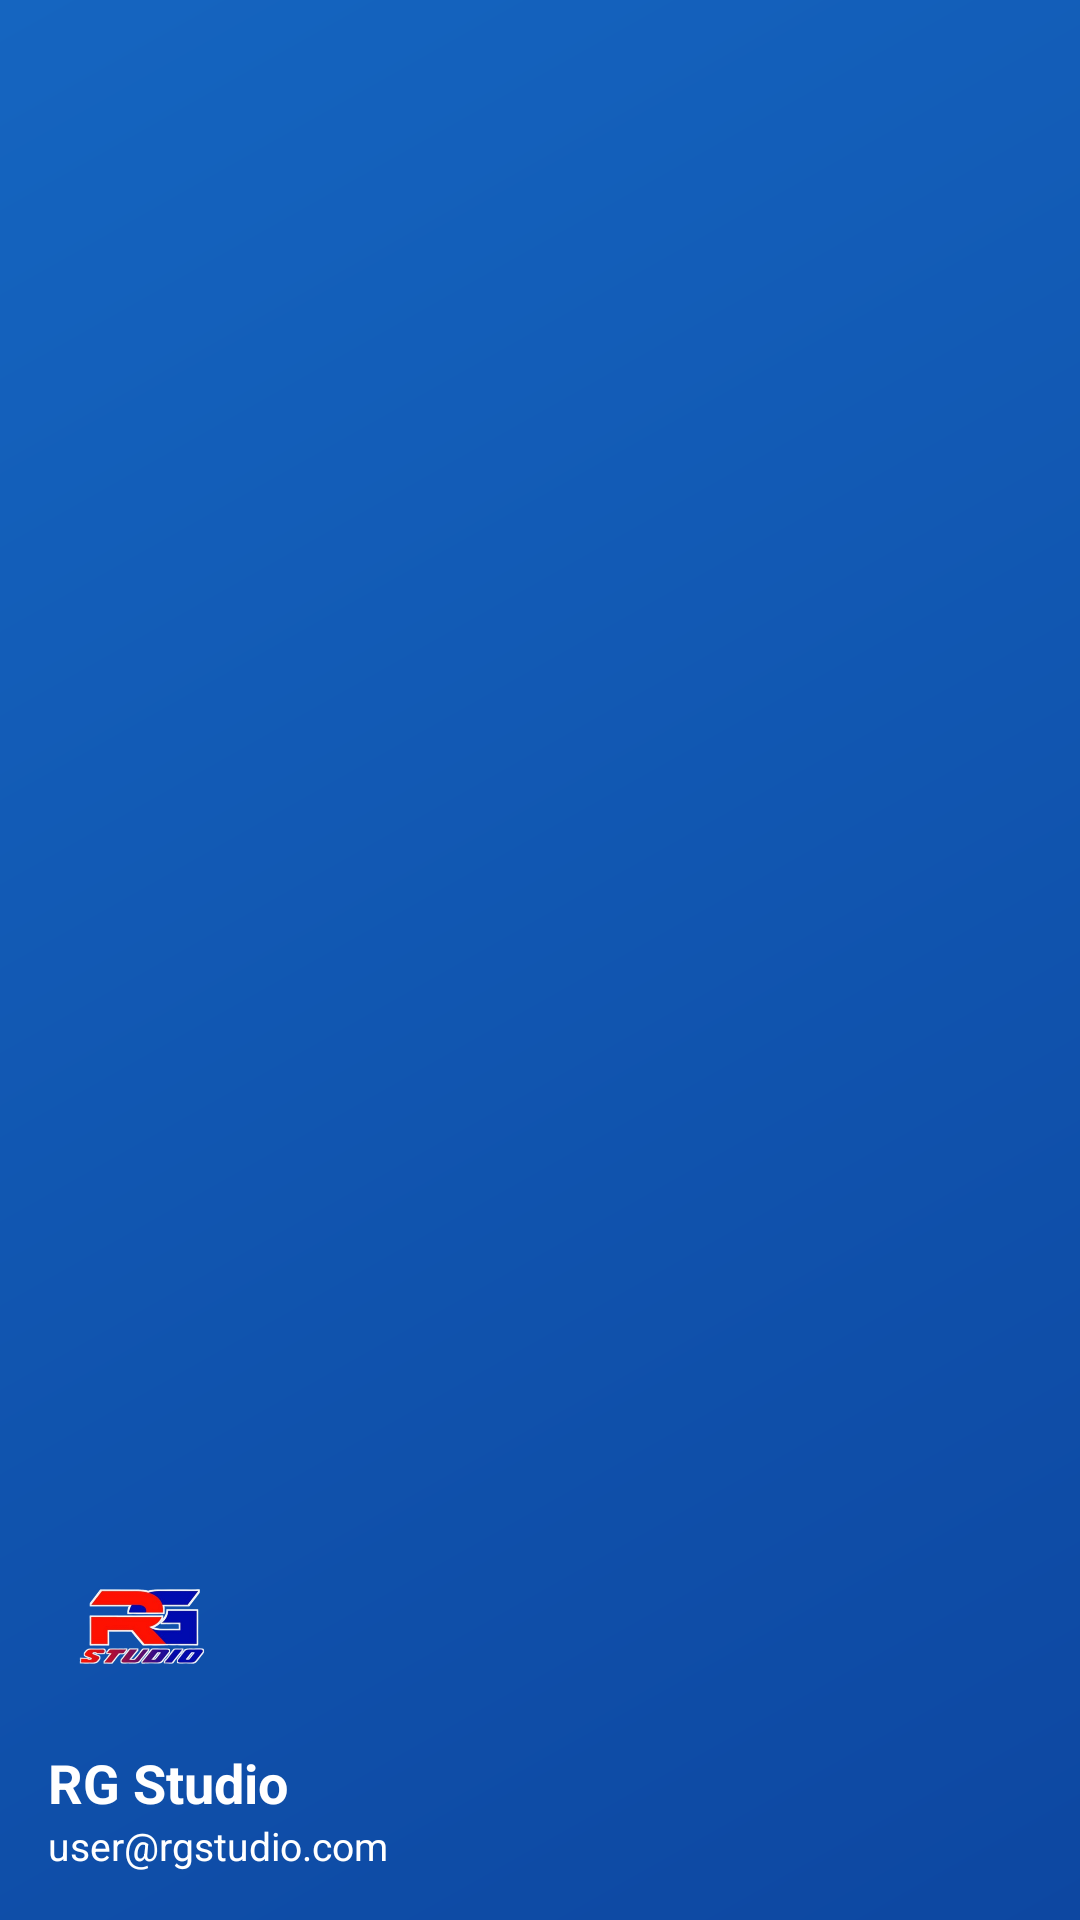

Reconstruct the res/layout file that produces this screen, plus the resources it refers to.
<!-- AndroidManifest.xml: application theme Theme.RGStudio -->
<!-- res/layout/nav_header.xml -->
<?xml version="1.0" encoding="utf-8"?>
<LinearLayout xmlns:android="http://schemas.android.com/apk/res/android"
    android:layout_width="match_parent"
    android:layout_height="180dp"
    android:background="@drawable/nav_header_bg"
    android:gravity="bottom"
    android:orientation="vertical"
    android:padding="16dp">

    <ImageView
        android:id="@+id/ivNavAvatar"
        android:layout_width="64dp"
        android:layout_height="64dp"
        android:src="@drawable/logo_placeholder"
        android:contentDescription="Avatar" />

    <TextView
        android:id="@+id/tvNavName"
        android:layout_width="wrap_content"
        android:layout_height="wrap_content"
        android:layout_marginTop="8dp"
        android:text="RG Studio"
        android:textColor="@color/white"
        android:textSize="18sp"
        android:textStyle="bold" />

    <TextView
        android:id="@+id/tvNavEmail"
        android:layout_width="wrap_content"
        android:layout_height="wrap_content"
        android:text="user@rgstudio.com"
        android:textColor="@color/white"
        android:textSize="13sp" />

</LinearLayout>
<!-- resources referenced by this layout -->
<resources>
  <color name="white">#FFFFFF</color>
  <!-- drawable logo_placeholder: png bitmap (drawable, 71368 bytes) -->
  <!-- drawable nav_header_bg (drawable) -->
  <?xml version="1.0" encoding="utf-8"?>
  <shape xmlns:android="http://schemas.android.com/apk/res/android"
      android:shape="rectangle">
      <gradient
          android:startColor="@color/primary_dark"
          android:endColor="@color/primary_blue"
          android:angle="135" />
  </shape>
  <style name="Theme.RGStudio" parent="Theme.MaterialComponents.Light.NoActionBar">
          <item name="colorPrimary">@color/primary_blue</item>
          <item name="colorPrimaryDark">@color/primary_dark</item>
          <item name="colorAccent">@color/accent</item>
          <item name="android:statusBarColor">@color/primary_dark</item>
          <item name="android:windowBackground">@color/background_gray</item>
      </style>
  <color name="primary_dark">#0D47A1</color>
  <color name="primary_blue">#1565C0</color>
  <color name="accent">#FF6F00</color>
  <color name="background_gray">#F5F5F5</color>
</resources>
